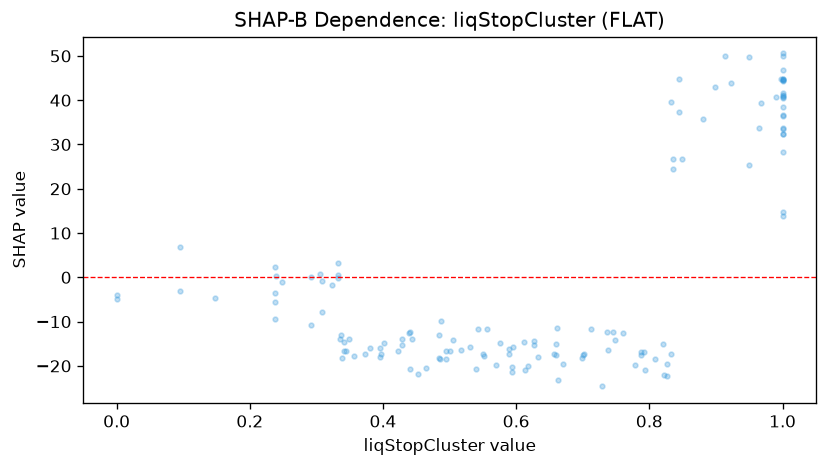

The file beside this chart, header and first rows:
feature_value, shap_value
0.663, -23.17
1.0, 38.35
0.833, 39.54
0.794, -21.03
0.501, -16.73
0.827, -19.47
0.922, 43.97
0.713, -11.62
0.899, 43.01
0.699, -18.21
1.0, 50.56
0.832, -17.36
1.0, 44.85
0.968, 39.39
1.0, 50
1.0, 44.73
0.618, -19.95
0.66, -15.1
1.0, 44.66
0.44, -20.79
0.292, 0.1694
0.748, -14.21
0.0, -4.982
1.0, 36.67
0.57, -19.81
0.453, -21.87
1.0, 44.46
1.0, 46.87
0.671, -19.67
0.423, -16.56
0.495, -18.49
1.0, 41.59
0.356, -17.81
0.484, -18.3
0.792, -16.84
0.701, -17.53
0.844, 44.68
0.826, -22.18
1.0, 40.83
0.835, 26.67
0.308, -0.767
1.0, 32.44
1.0, 28.31
0.305, 0.6432
1.0, 40.95
0.949, 49.67
0.505, -14.05
0.59, -17.42
0.373, -17.39
0.396, -15.94
0.54, -20.69
0.517, -16.36
0.99, 40.68
0.464, -20.56
0.657, -17.29
1.0, 32.31
0.443, -13.87
0.552, -17.7
1.0, 41.28
0.661, -11.46
... 77 more rows
